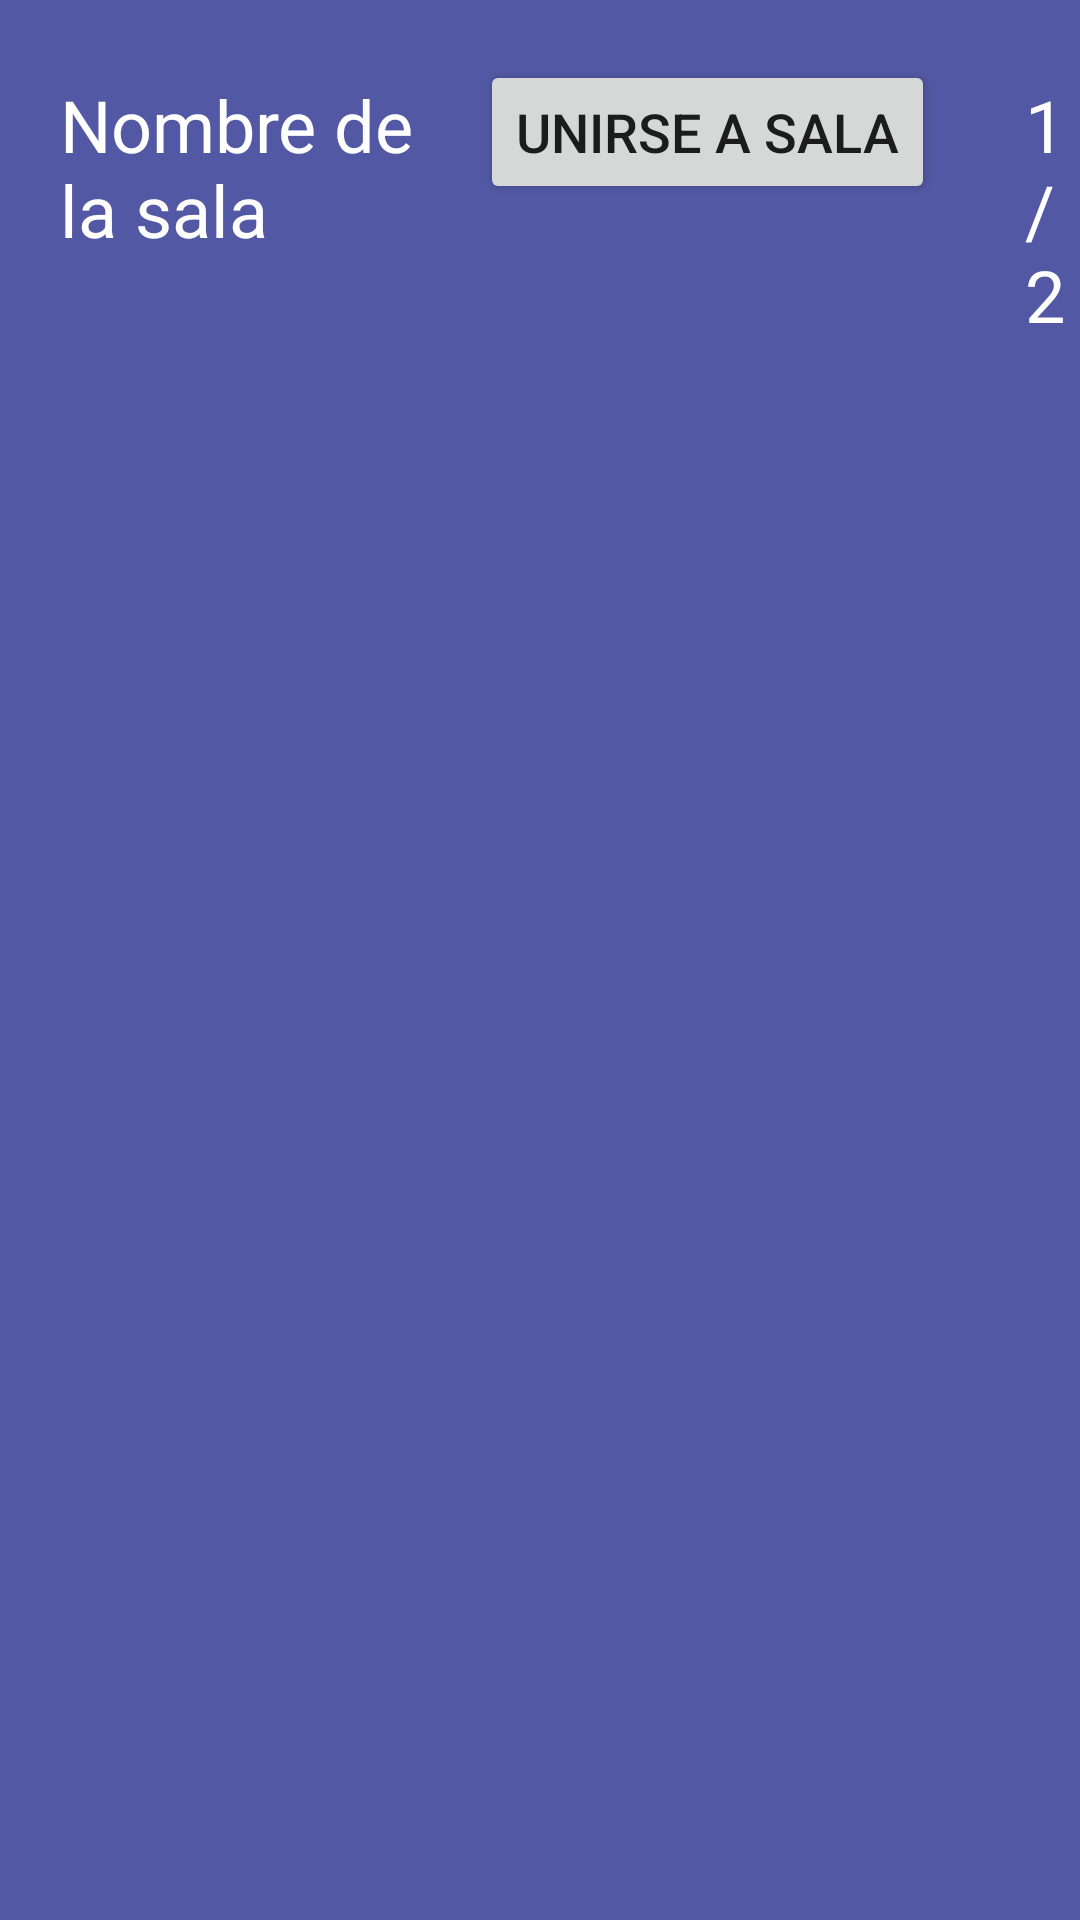

Produce the Android XML layout that renders to this screen, including the resource entries it uses.
<!-- AndroidManifest.xml: application theme AppTheme -->
<!-- res/layout/room_item.xml -->
<?xml version="1.0" encoding="utf-8"?>
<LinearLayout xmlns:android="http://schemas.android.com/apk/res/android"
    xmlns:app="http://schemas.android.com/apk/res-auto"
    xmlns:tools="http://schemas.android.com/tools"
    android:layout_width="match_parent"
    android:layout_height="100dp"
    android:background="@color/colorAccent">

    <TextView
        android:id="@+id/txt_roomName"
        android:layout_width="120dp"
        android:layout_height="wrap_content"
        android:layout_marginStart="20dp"
        android:layout_marginTop="20dp"
        android:layout_marginEnd="20dp"
        android:text="@string/room_name"
        android:textColor="@color/colorPrimary"
        android:textSize="24sp" />

    <Button
        android:id="@+id/btn_join"
        android:layout_width="wrap_content"
        android:layout_height="wrap_content"
        android:layout_marginTop="20dp"
        android:layout_marginEnd="30dp"
        android:text="@string/join"
        android:textSize="18sp" />

    <TextView
        android:id="@+id/txt_playerNumber"
        android:layout_width="50dp"
        android:layout_height="wrap_content"
        android:layout_marginStart="0dp"
        android:layout_marginTop="20dp"
        android:layout_marginEnd="0dp"
        android:layout_weight="1"
        android:text="1/2"
        android:textColor="@color/colorPrimary"
        android:textSize="24sp" />

</LinearLayout>
<!-- resources referenced by this layout -->
<resources>
  <color name="colorAccent">#5258a3</color>
  <color name="colorPrimary">#ffffff</color>
  <string name="join">Unirse a sala</string>
  <string name="room_name">Nombre de la sala</string>
  <style name="AppTheme" parent="Theme.AppCompat.Light.DarkActionBar">
          
          <item name="colorPrimary">@color/colorPrimary</item>
          <item name="colorPrimaryDark">@color/colorPrimaryDark</item>
          <item name="colorAccent">@color/colorAccent</item>
  
          <item name="android:textColorHint">@color/colorPrimaryDark</item>
      </style>
  <color name="colorPrimaryDark">#000000</color>
</resources>
